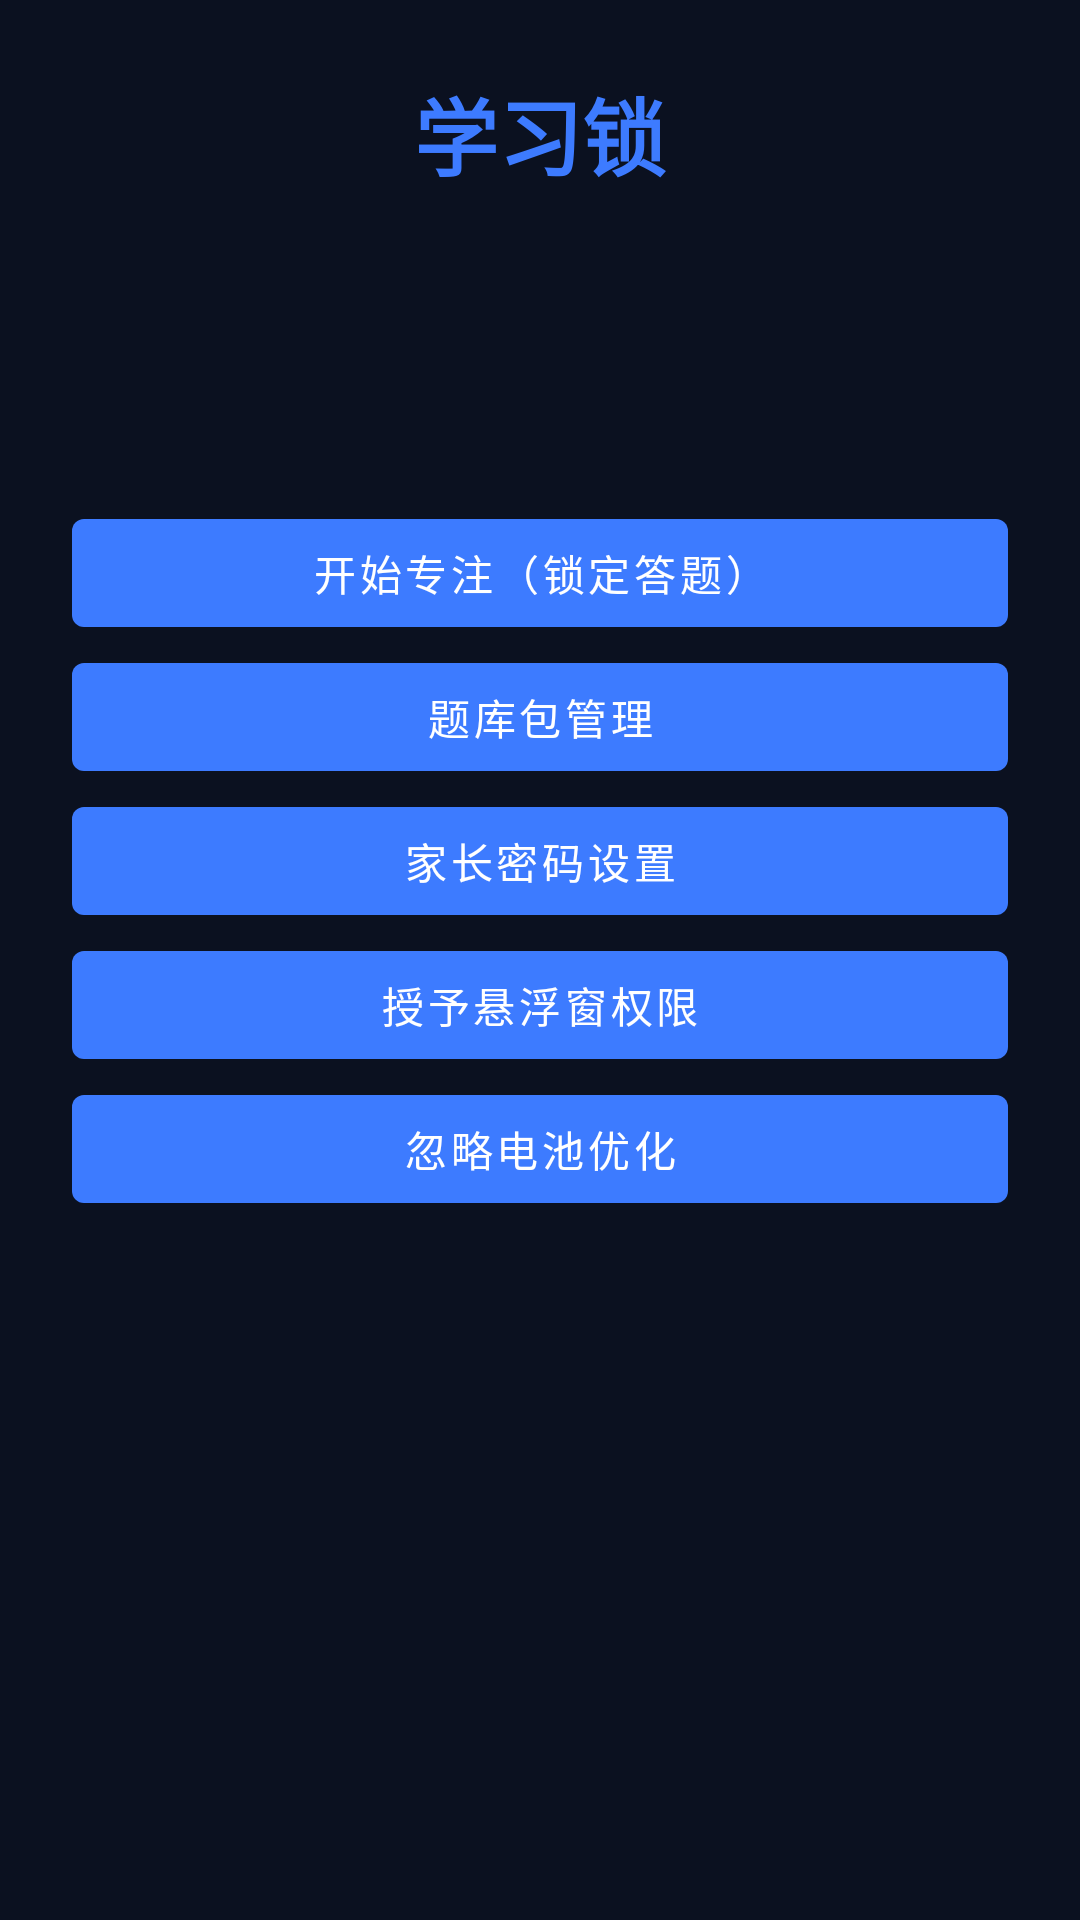

Write the Android layout XML for this screen, with the resource values it uses.
<!-- AndroidManifest.xml: application theme Theme.StudyLock -->
<!-- res/layout/activity_main.xml -->
<?xml version="1.0" encoding="utf-8"?>
<LinearLayout xmlns:android="http://schemas.android.com/apk/res/android"
    android:layout_width="match_parent" android:layout_height="match_parent"
    android:orientation="vertical" android:padding="24dp" android:gravity="center_horizontal">
    <TextView android:layout_width="wrap_content" android:layout_height="wrap_content"
        android:text="学习锁" android:textSize="28sp" android:textStyle="bold"
        android:textColor="#3D7BFF" android:layout_marginBottom="24dp" />
    <TextView android:id="@+id/tvIp" android:layout_width="match_parent"
        android:layout_height="wrap_content" android:textSize="14sp"
        android:layout_marginBottom="8dp" />
    <TextView android:id="@+id/tvToken" android:layout_width="match_parent"
        android:layout_height="wrap_content" android:textSize="20sp" android:textStyle="bold"
        android:layout_marginBottom="24dp" />
    <Button android:id="@+id/btnStart" android:layout_width="match_parent"
        android:layout_height="wrap_content" android:text="开始专注（锁定答题）" />
    <Button android:id="@+id/btnPacks" android:layout_width="match_parent"
        android:layout_height="wrap_content" android:text="题库包管理" />
    <Button android:id="@+id/btnPin" android:layout_width="match_parent"
        android:layout_height="wrap_content" android:text="家长密码设置" />
    <Button android:id="@+id/btnOverlay" android:layout_width="match_parent"
        android:layout_height="wrap_content" android:text="授予悬浮窗权限" />
    <Button android:id="@+id/btnBattery" android:layout_width="match_parent"
        android:layout_height="wrap_content" android:text="忽略电池优化" />
</LinearLayout>
<!-- resources referenced by this layout -->
<resources>
  <style name="Theme.StudyLock" parent="Theme.MaterialComponents.DayNight.DarkActionBar">
          <item name="colorPrimary">#3D7BFF</item>
          <item name="colorPrimaryDark">#2F6AE0</item>
          <item name="colorAccent">#3D7BFF</item>
          <item name="android:windowBackground">#0B1120</item>
          <item name="android:textColorPrimary">#EEF3FF</item>
      </style>
</resources>
